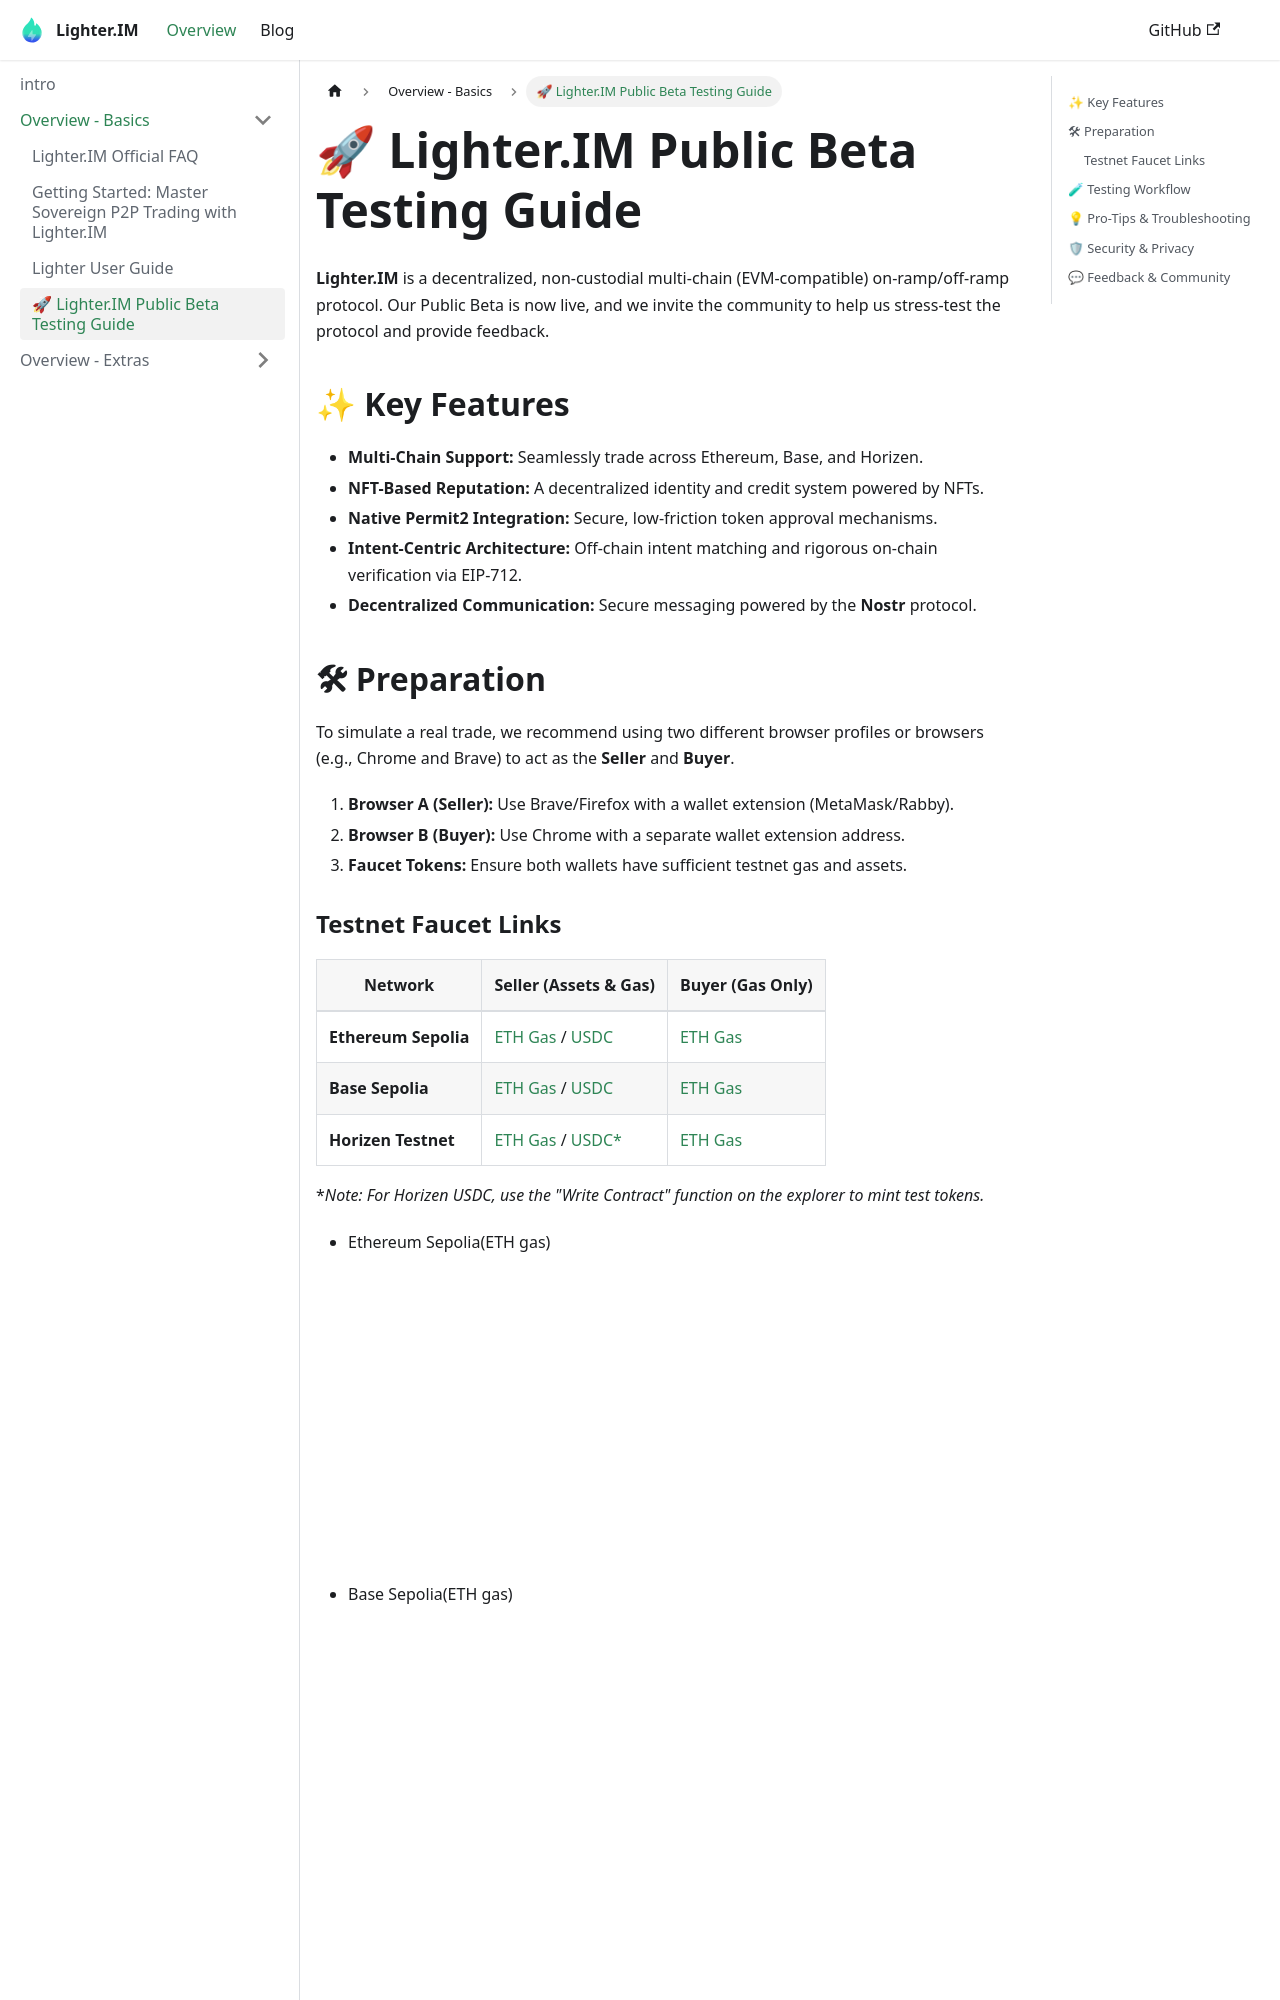

repository: lighterim/lighterim · page: docs/tutorial-basics/beta-testing-guide/index.html · generator: docusaurus

# 🚀 Lighter.IM Public Beta Testing Guide

**Lighter.IM** is a decentralized, non-custodial multi-chain (EVM-compatible) on-ramp/off-ramp protocol. Our Public Beta is now live, and we invite the community to help us stress-test the protocol and provide feedback.

## ✨ Key Features

* **Multi-Chain Support:** Seamlessly trade across Ethereum, Base, and Horizen.
* **NFT-Based Reputation:** A decentralized identity and credit system powered by NFTs.
* **Native Permit2 Integration:** Secure, low-friction token approval mechanisms.
* **Intent-Centric Architecture:** Off-chain intent matching and rigorous on-chain verification via EIP-712.
* **Decentralized Communication:** Secure messaging powered by the **Nostr** protocol.

## 🛠 Preparation

To simulate a real trade, we recommend using two different browser profiles or browsers (e.g., Chrome and Brave) to act as the **Seller** and **Buyer**.

1. **Browser A (Seller):** Use Brave/Firefox with a wallet extension (MetaMask/Rabby).
2. **Browser B (Buyer):** Use Chrome with a separate wallet extension address.
3. **Faucet Tokens:** Ensure both wallets have sufficient testnet gas and assets.
